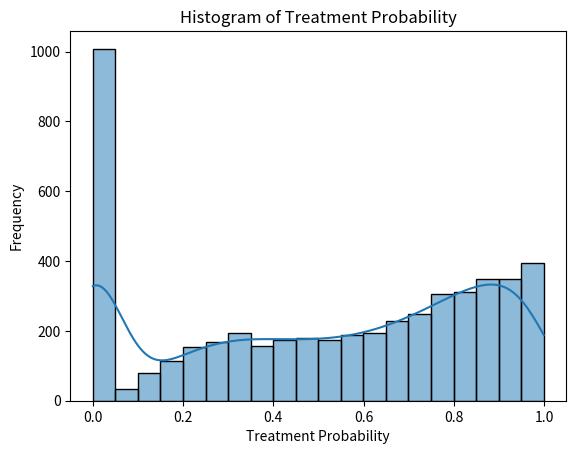

Recreate this plot in Python. (Note: this script raises an exception after producing the figure.)
import numpy as np
import pandas as pd
from scipy.stats import logistic
from itertools import product
from scipy.special import expit

from itertools import combinations

# Setting the random seed for reproducibility
np.random.seed(42)

# Number of samples
n = 5000

# Generating the confounders
sex = np.random.binomial(1, 0.65, n)
age = np.random.uniform(25, 65, n).astype(int)
smoke_intensity = np.clip(np.random.normal(15, 5, n), 1, 30).astype(int)
asthma = np.random.binomial(1, 0.2, n)

# Creating the DataFrame
df = pd.DataFrame({
    'sex': sex,
    'age': age,
    'smoke_intensity': smoke_intensity,
    'asthma': asthma,
    'intercept': 1  # Adding an intercept column
})

# Define the confounders
confounders = ['sex', 'age', 'smoke_intensity', 'asthma']

# Add two-way interaction terms to the DataFrame
for combo in combinations(confounders, 2):
    interaction_term = f'{combo[0]}_{combo[1]}'
    df[interaction_term] = df[combo[0]] * df[combo[1]]



# Example of adding a two-way interaction term
# df['sex_age'] = df['sex'] * df['age']

def find_appropriate_betas_for_quartiles(df, beta_ranges, lower_quartile=0.2, upper_quartile=0.8, tolerance=0.05, verbose=False):
    """
    Find coefficients for logistic regression such that the 25th and 75th quartiles
    of the propensity score are close to specified values within a tolerance.

    :param df: DataFrame containing the independent variables and interaction terms.
    :param beta_ranges: Dictionary with keys as column names and values as ranges of beta coefficients.
    :param lower_quartile: Target value for the 25th quartile.
    :param upper_quartile: Target value for the 75th quartile.
    :param tolerance: Allowed deviation from the target quartile values.
    :param verbose: If True, prints intermediate results.
    :return: Dictionary with the appropriate beta coefficients, or None if no suitable coefficients are found.
    """
    best_betas = None
    best_quartile_diff = float('inf')

    # Generating all combinations of beta coefficients
    keys, values = zip(*beta_ranges.items())
    beta_combinations = [dict(zip(keys, v)) for v in product(*values)]

    for betas in beta_combinations:
        # Calculating the linear part of the logistic regression model
        linear_part = sum(betas.get(key, 0) * df.get(key, 0) for key in betas)

        # Calculating the propensity scores using expit
        propensity_scores = expit(linear_part)

        # Checking the 25th and 75th quartiles
        quartiles = np.percentile(propensity_scores, [25, 75])

        # Calculate the difference from the target quartiles
        quartile_diff = abs(quartiles[0] - lower_quartile) + abs(quartiles[1] - upper_quartile)

        # Update best betas if this is the closest we have found so far
        if quartile_diff < best_quartile_diff:
            best_quartile_diff = quartile_diff
            best_betas = betas

            if verbose:
                print(f"Betas: {betas}, Quartiles: {quartiles}, Quartile Diff: {quartile_diff}")

        # Check if the quartile_diff is within the specified tolerance
        if quartile_diff <= tolerance:
            return betas

    return best_betas  # Return the best betas found, even if they don't meet the tolerance


# Specifying the ranges for each coefficient
beta_ranges = {
    'intercept': np.arange(-5, 0, 1),
    'sex': np.arange(-0.5, 0.5, 0.1),
    'age': np.arange(-0.1, 0.1, 0.02),
    'smoke_intensity': np.arange(-0.3, 0.3, 0.05),
    'asthma': np.arange(-1.0, 1.0, 0.2),
    'sex_age': np.arange(-1.0, 1.0, 0.5),  # Range for the sex_age interaction
    'sex_smoke_intensity': np.arange(-0.1, 0.1, 0.1),
    'sex_asthma': np.arange(-0.1, 0.1, 0.1),
    'age_smoke_intensity': np.arange(-0.1, 0.1, 0.1),
    'age_asthma': np.arange(-0.1, 0.1, 0.1),
    'smoke_intensity_asthma': np.arange(-0.1, 0.1, 0.1)
}


# Example usage with your beta_ranges and dataframe
# appropriate_betas = find_appropriate_betas_for_quartiles(df, beta_ranges, verbose=True)
# print("Appropriate Betas:", appropriate_betas)

# Your chosen betas
betas = {'intercept': -5, 'sex': -0.5, 'age': 0.08,
         'smoke_intensity': 0.25, 'asthma': -1.0,
         'sex_age': 0.0, 'sex_smoke_intensity': -0.1, 'sex_asthma': -0.1,
         'age_smoke_intensity': 0.0, 'age_asthma': -0.1, 'smoke_intensity_asthma': -0.1}

# Calculate the linear combination of the variables with their coefficients
linear_combination = sum(betas[key] * df[key] for key in betas)

# Apply the logistic function to get probabilities
propensity_scores = expit(linear_combination)

# Assign treatment based on whether the random number is less than the propensity score
df['treatment'] = (propensity_scores > 0.5).astype(int)
df['treatment_probability'] = propensity_scores

# sanity check
quantiles = [0.25, 0.5, 0.75]  # You can modify this list to include the quantiles you're interested in
quantile_values = df['treatment_probability'].quantile(quantiles)

print("Quantiles of Treatment Probability:")
print(quantile_values)


import matplotlib.pyplot as plt
import seaborn as sns

# Assuming df['treatment_probability'] contains the probabilities
sns.histplot(df['treatment_probability'], bins=20, kde=True)
plt.xlabel('Treatment Probability')
plt.ylabel('Frequency')
plt.title('Histogram of Treatment Probability')
plt.savefig('figures/propscore_hist.png')

print(df.columns.tolist())
#['sex', 'age', 'smoke_intensity', 'asthma', 'intercept', 'sex_age',
# 'sex_smoke_intensity', 'sex_asthma', 'age_smoke_intensity',
# 'age_asthma', 'smoke_intensity_asthma', 'treatment', 'treatment_probability']

# Desired order
new_order = ['intercept', 'treatment', 'sex', 'age', 'smoke_intensity', 'asthma',
             'sex_age', 'sex_smoke_intensity', 'sex_asthma', 'age_smoke_intensity',
             'age_asthma', 'smoke_intensity_asthma']

# Reorder the columns
df_sub = df[new_order]

betas_Y = {'intercept': -35, 'treatment': 2.5, 'sex': -0.1, 'age': 0.1,
         'smoke_intensity': 0.25, 'asthma': 0.2,
         'sex_age': 0.02, 'sex_smoke_intensity': -0.1, 'sex_asthma': 0.02,
         'age_smoke_intensity': 0.02, 'age_asthma': 0.01, 'smoke_intensity_asthma': 0.1}

# Calculate the linear combination of the variables with their coefficients
linear_combination = sum(betas_Y[key] * df_sub[key] for key in betas_Y)

# Apply the logistic function to get probabilities
prob_Y = expit(linear_combination)


betas_C = {'intercept': -40, 'treatment': 0.7, 'sex': -0.2, 'age': 0.3,
         'smoke_intensity': 0.1, 'asthma': 0.02,
         'sex_age': 0.03, 'sex_smoke_intensity': -0.05, 'sex_asthma': 0.06,
         'age_smoke_intensity': 0.02, 'age_asthma': 0.01, 'smoke_intensity_asthma': 0.6}

# Calculate the linear combination of the variables with their coefficients
linear_combination_C = sum(betas_C[key] * df_sub[key] for key in betas_C)

# Apply the logistic function to get probabilities of censoring
prob_C = expit(linear_combination_C)

df['censor'] = np.random.binomial(1, prob_C)

# Check the proportion of censoring
prop_ones_C = np.mean(df['censor'])
print("Proportion of censored:", prop_ones_C)  # 0.1596

# Assign treatment based on whether the random number is less than the propensity score
df['outcome'] = np.random.binomial(1, prob_Y)

# Check the proportion of '1's in the outcome
prop_ones = np.mean(df['outcome'])
print("Proportion of 1s in the outcome:", prop_ones)  # 0.063

df_A0 = df_sub.copy()
df_A0['treatment'] = 0
prob_Y_A0 = expit(sum(betas_Y[key] * df_A0[key] for key in betas_Y))

df_A1 = df_sub.copy()
df_A1['treatment'] = 1
prob_Y_A1 = expit(sum(betas_Y[key] * df_A1[key] for key in betas_Y))

print("True ATE:", prob_Y_A1.mean()-prob_Y_A0.mean())  ## 0.0306


# update Y where Y is randomly generated for those who were censored
df['outcome'] = np.where(df['censor'] == 1, np.nan, df['outcome'])


# generate hat variables
np.random.seed(50)
df['outcome_hat'] = np.random.binomial(1, 0.5, n)
df['treatment_hat'] = np.random.binomial(1, 0.5, n)
df['censor_hat'] = np.random.binomial(1, 0.5, n)
df['sex_hat'] = np.random.binomial(1, 0.5, n)
df['age_hat'] = np.random.uniform(25, 65, n).astype(int)
df['smoke_intensity_hat'] = np.clip(np.random.uniform(15, 5, n), 1, 30).astype(int)
df['asthma_hat'] = np.random.binomial(1, 0.5, n)

# Number of bins for discretization
num_bins = 20

# Define and apply discretization
for feature in ['age', 'age_hat', 'smoke_intensity', 'smoke_intensity_hat']:
    bins = np.linspace(df[feature].min(), df[feature].max(), num_bins)
    df[f'{feature}_discretized'] = np.digitize(df[feature], bins, right=True)


# Print all column names of the DataFrame
print(df.columns.tolist())


df = df.drop(columns=['intercept', 'sex_age', 'sex_smoke_intensity',
 'sex_asthma', 'age_smoke_intensity', 'age_asthma', 'smoke_intensity_asthma'])
df['treatment_probability'] = propensity_scores


# Specify the subfolder and file name
import os
subfolder = 'data'
file_name = f'simulation{n}_interaction_censored.csv'
#file_name = f'simulation{n}_interaction.csv'
path = os.path.join(subfolder, file_name)

# Save the DataFrame
df.to_csv(path, index=False)
